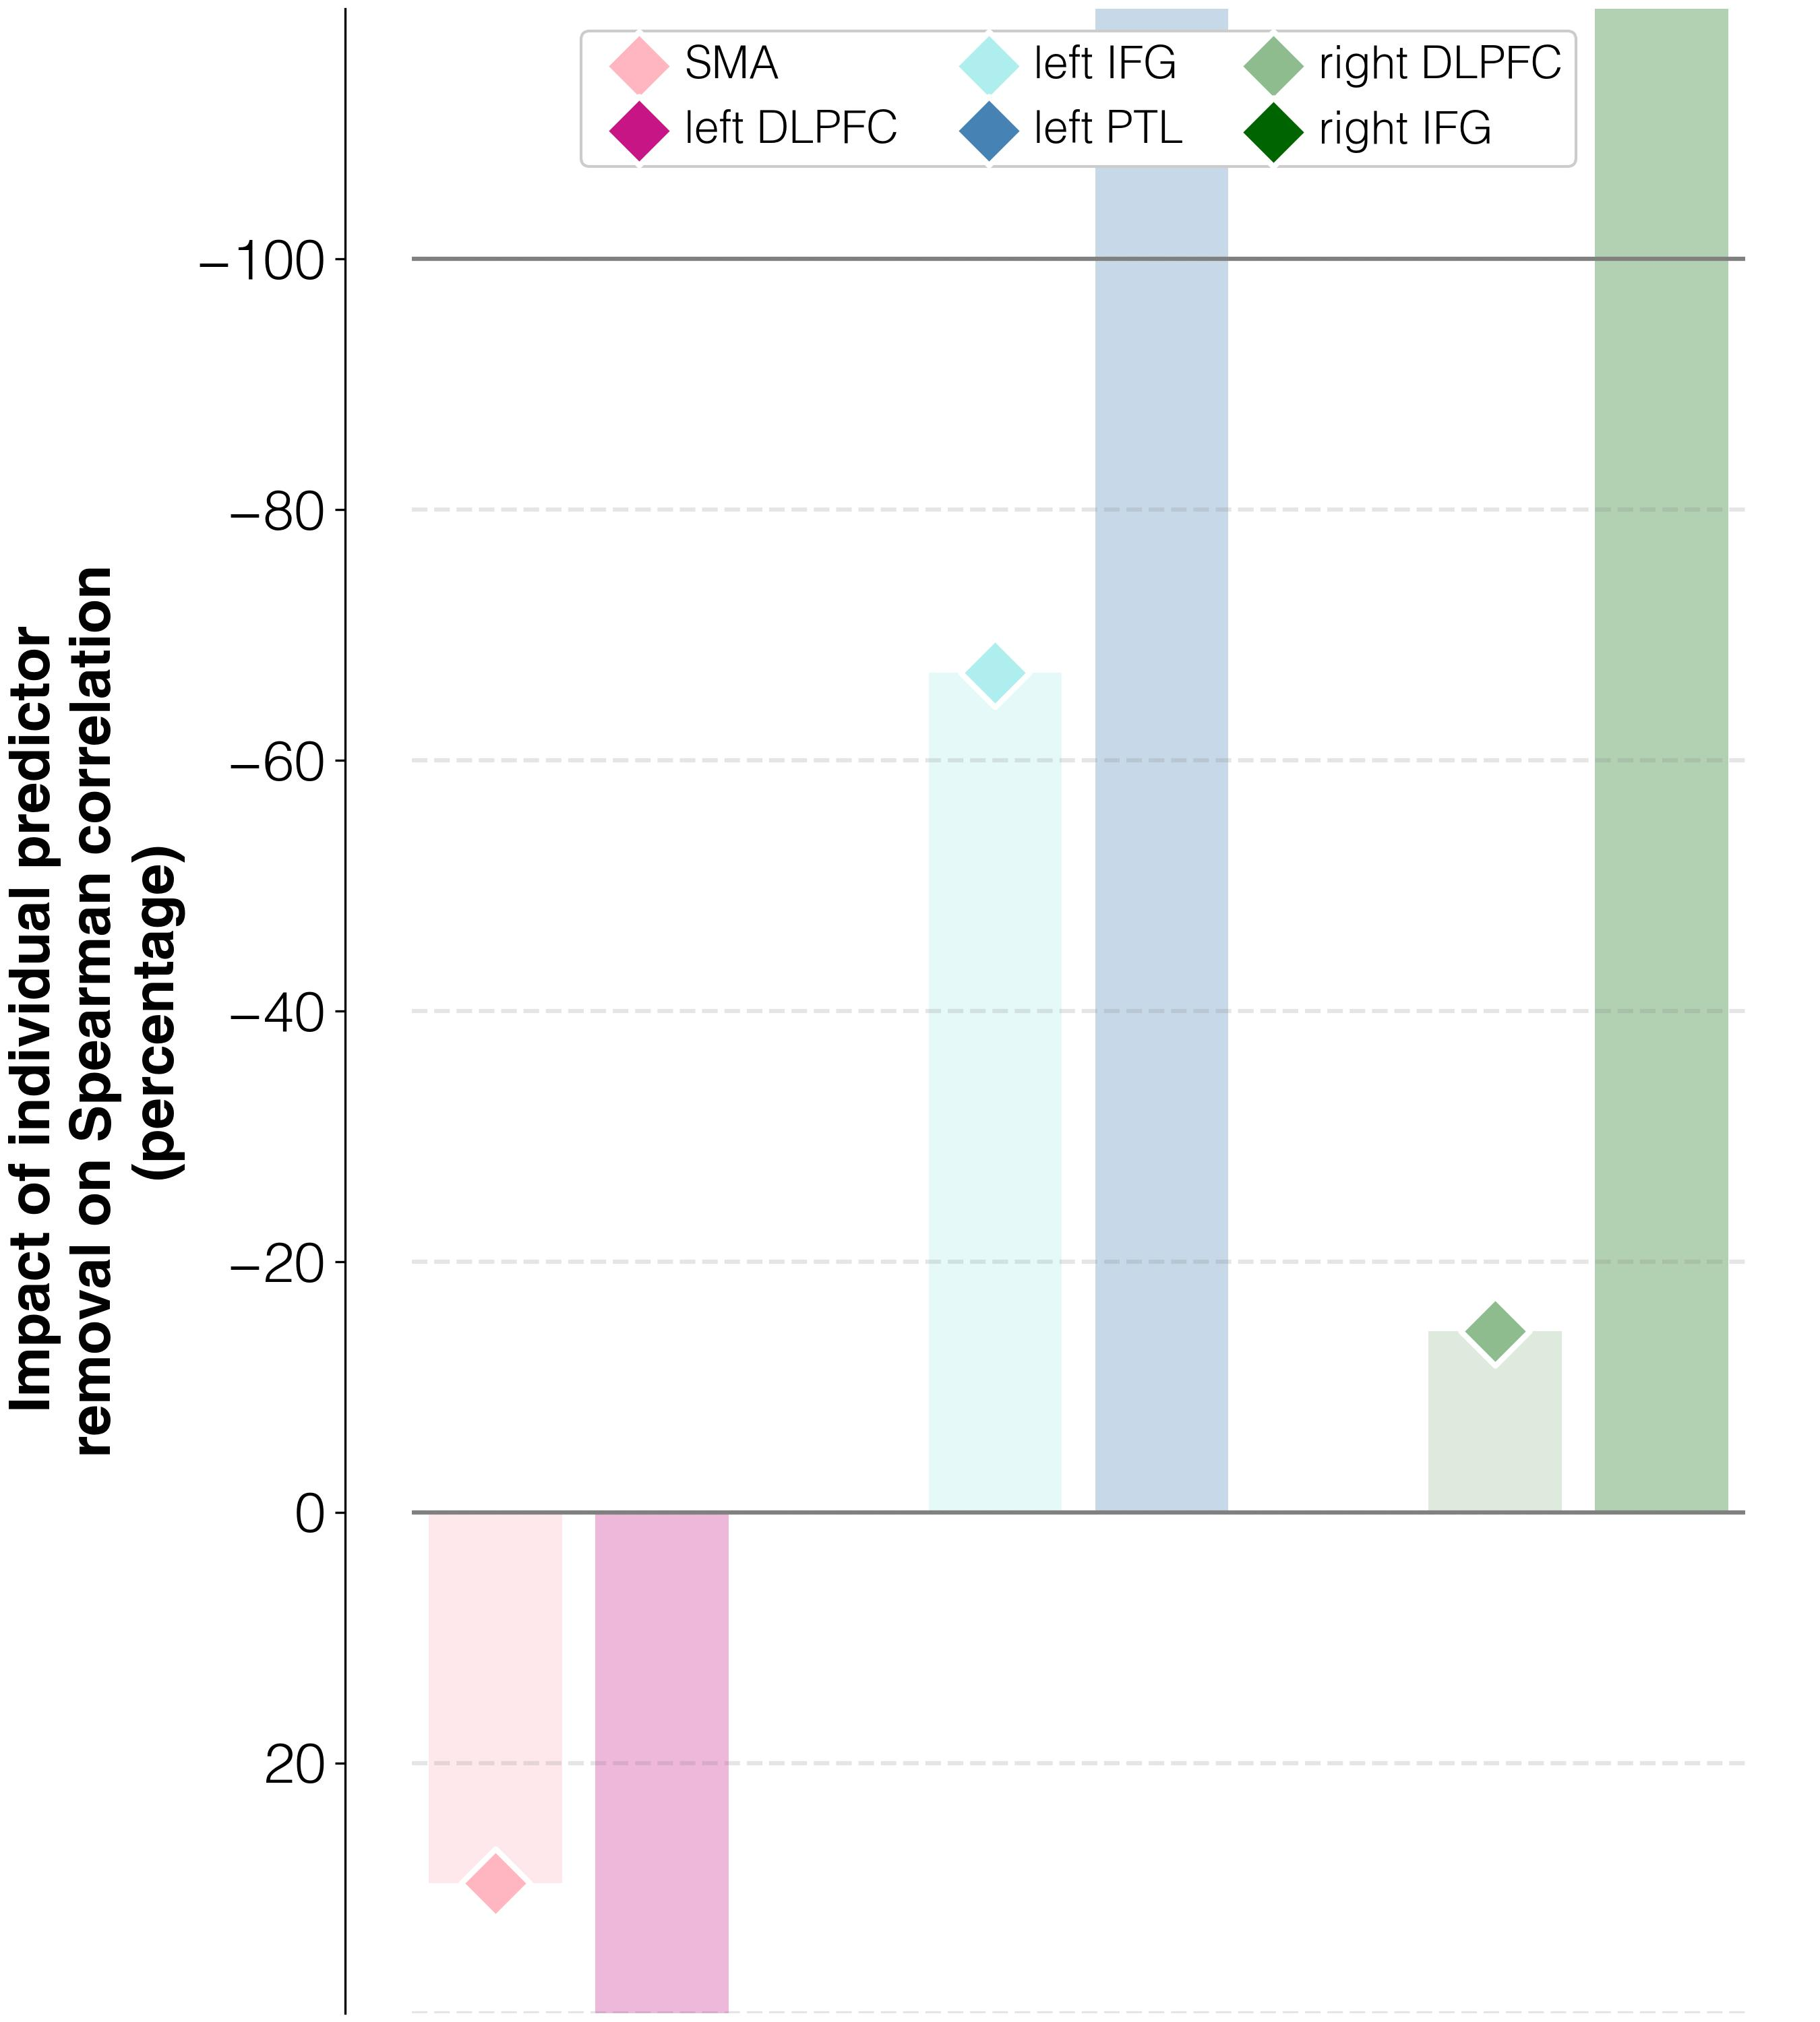

Data behind this chart, as committed beside it:
target	predictor	ablation_impact (percent)	ablation_rho	weight	FDR_p	raw_p
abilities T3	activations T2 w/o L_SMA_T2	29.6	0.031	0.0	1.0	1.0
abilities T3	activations T2 w/o L_DLPFC_T2	210.7	0.074	0.0	1.0	1.0
abilities T3	activations T2 w/o L_IFGorb_T2	-67.0	0.008	0.0	1.0	1.0
abilities T3	activations T2 w/o L_PTL_T2	-139.6	-0.009	0.0	1.0	1.0
abilities T3	activations T2 w/o R_DLPFC_T2	-14.5	0.02	0.0	1.0	1.0
abilities T3	activations T2 w/o R_IFGorb_T2	-172.5	-0.017	0.0	1.0	1.0
